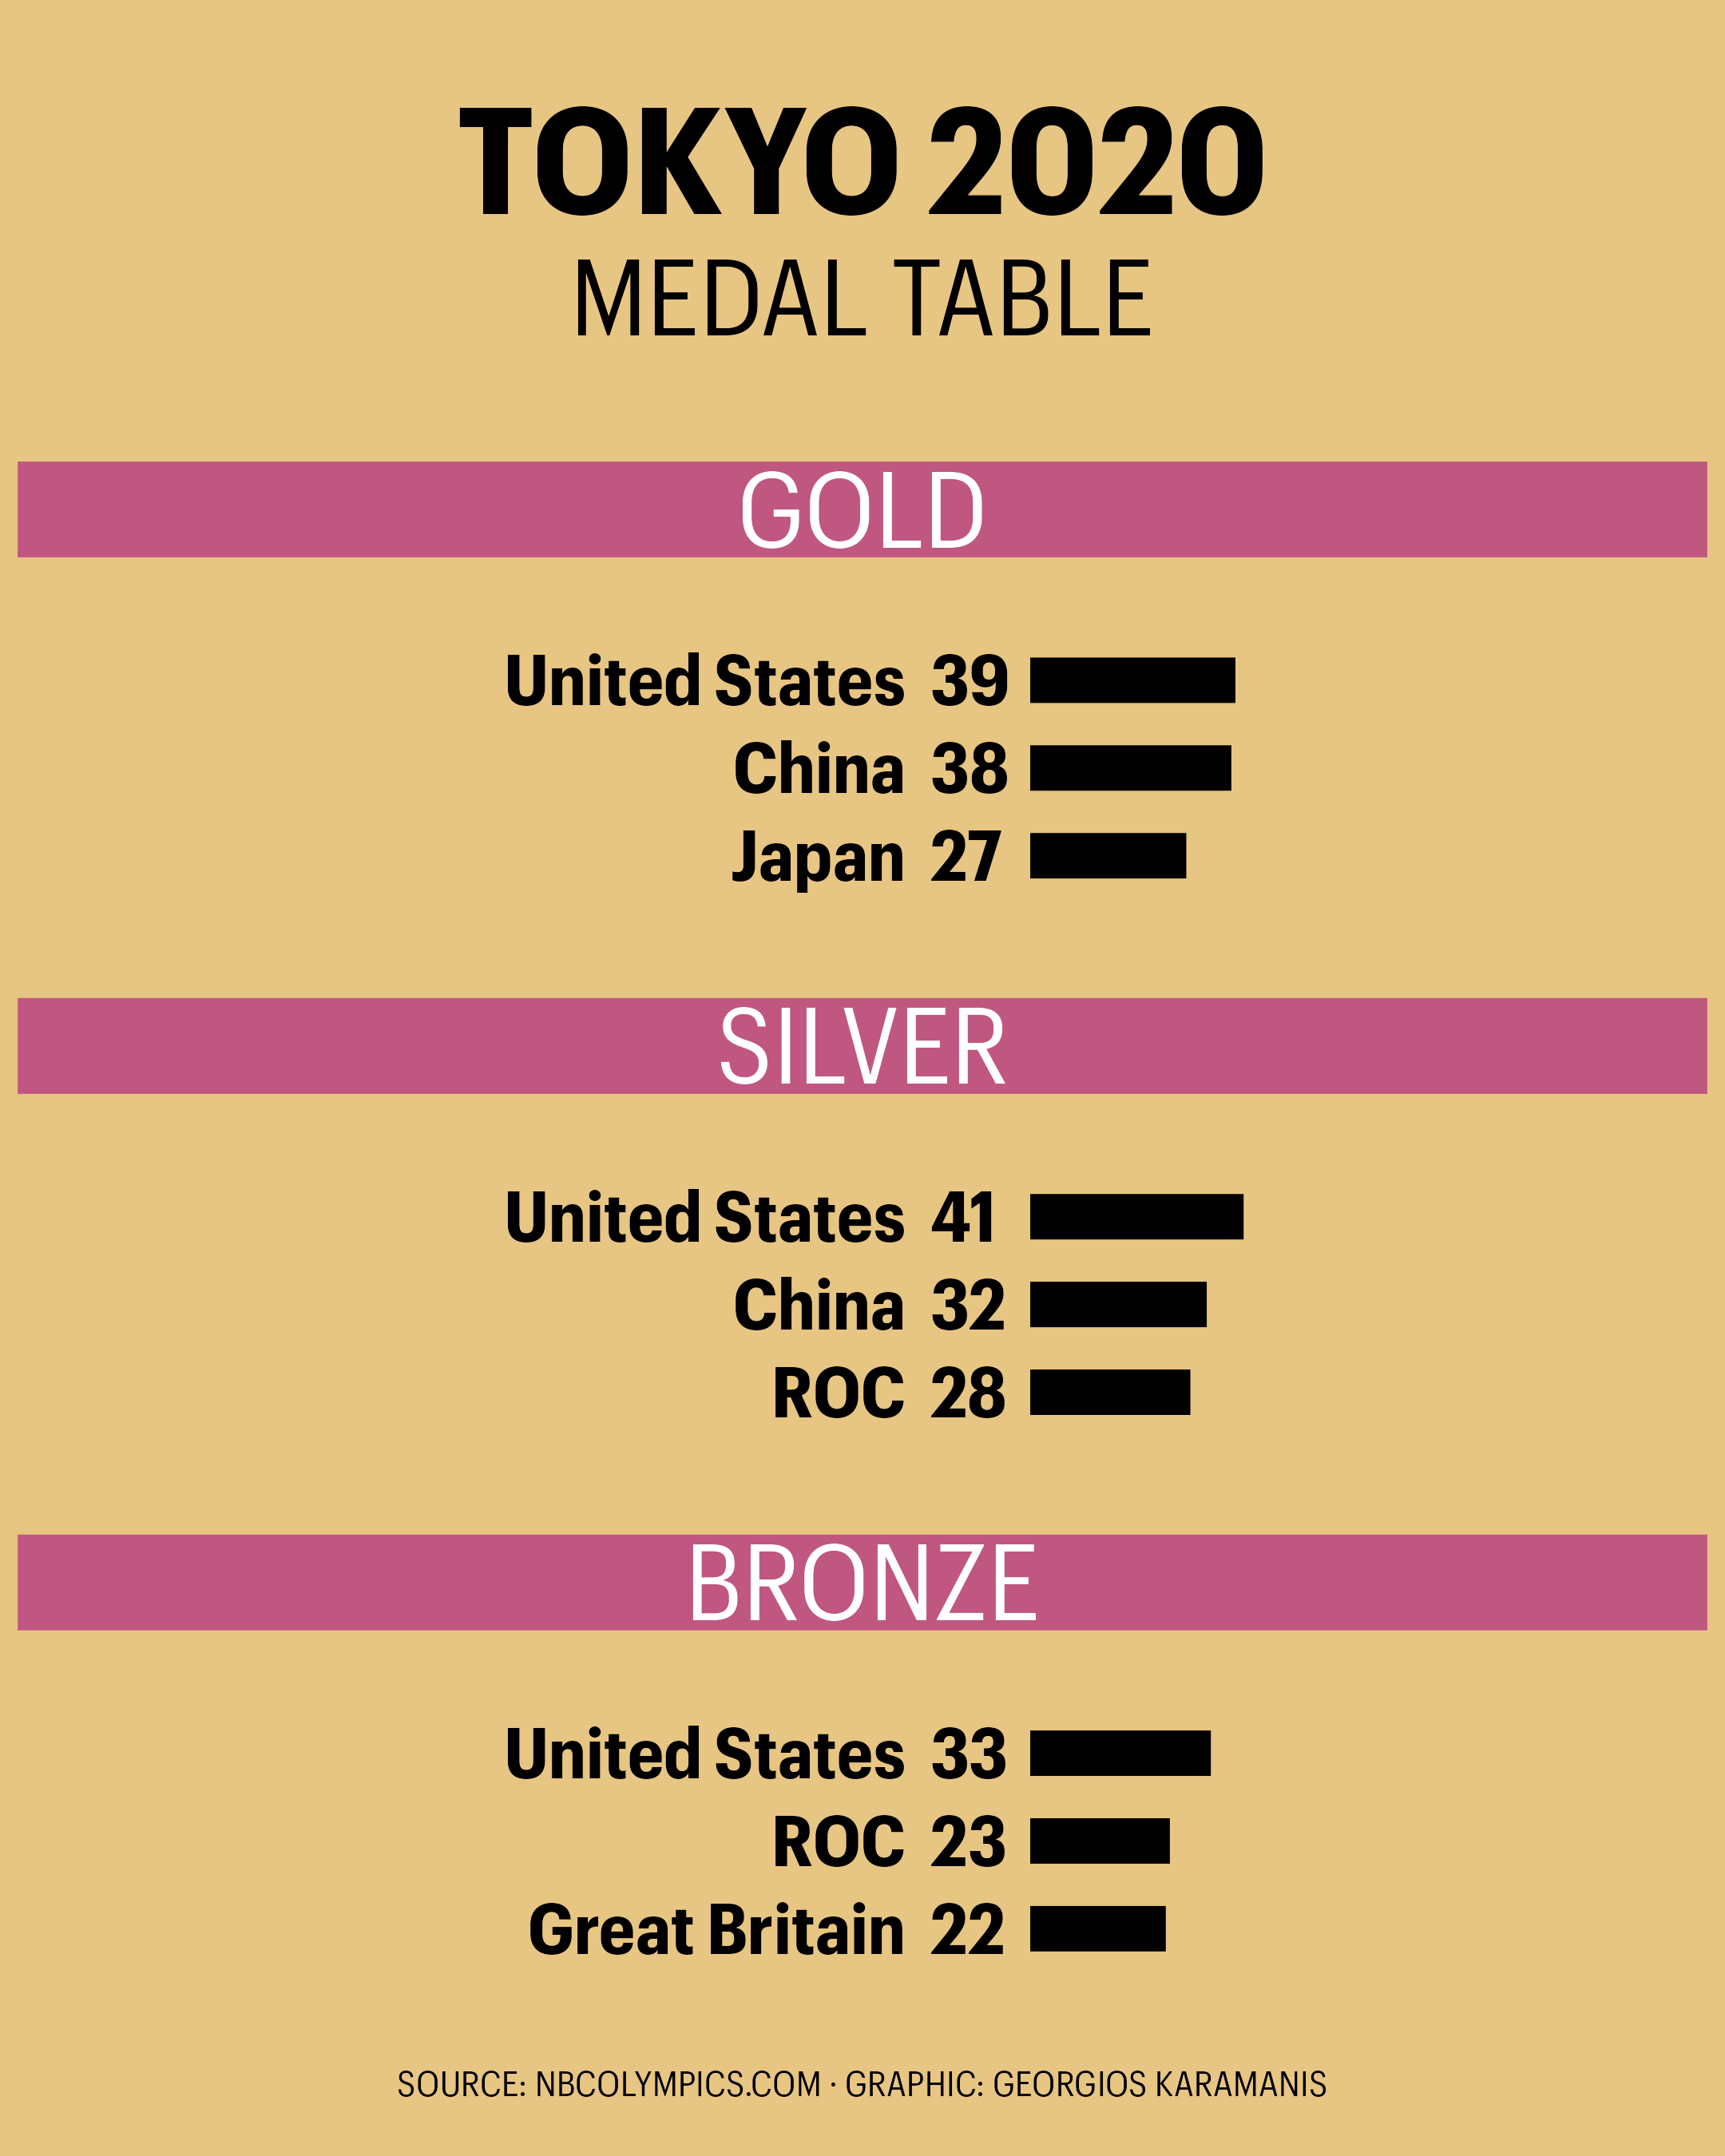

Recreate this plot in R.
library(tidyverse)
library(camcorder)

gg_record(dir = here::here("2024/30daychart-temp-11/"), device = "png", width = 1080 * 2, height = 1350 * 2, units = "px", dpi = 320)

results <- tribble(
  ~"country", ~"total", ~"gold", ~"silver", ~"bronze",
  "United States", 113,	39,	41,	33,
  "China", 88,	38,	32,	18,
  "ROC", 71,	20,	28,	23,
  "Great Britain", 65, 22, 21, 22,
  "Japan",	58,	27,	14,	17
)

tokyo <- results %>% 
  pivot_longer(total:bronze, names_to = "medal_type", values_to = "n") %>% 
  filter(medal_type != "total") %>% 
  mutate(
    medal_type = toupper(medal_type),
    medal_type = fct_inorder(medal_type)
    ) %>% 
  group_by(medal_type) %>% 
  slice_max(order_by = n, n = 3) %>% 
  ungroup() %>% 
  arrange(medal_type, -n) %>% 
  mutate(country = fct_reorder(country, n))

f1b <- "Graphik Compact"

pal <- c(
  "#C05780",
  "#E7C582"
  )

x0 <- -0.1

ggplot(tokyo) +
  geom_text(aes(x0 - 0.3, country, label = country), hjust = 1, family = f1b, size = 7, fontface = "bold") +
  geom_text(aes(x0 - 0.1, country, label = n), hjust = 0, family = f1b, size = 7, fontface = "bold") +
  geom_segment(aes(x = x0 + 0.9, xend = x0 + 0.9 + n / 30, y = country, yend = country), lineend = "square", linewidth = 6) +
  scale_x_continuous(limits = c(-7, 5.5)) +
  scale_y_discrete(expand = expansion(mult = 0.7)) +
  facet_wrap(vars(medal_type), ncol = 1, scales = "free_y") +
  labs(
    title = "TOKYO 2020",
    subtitle = "MEDAL TABLE",
    caption = toupper("Source: nbcolympics.com · Graphic: Georgios Karamanis")
  ) +
  theme_void(base_family = f1b) +
  theme(
    plot.background = element_rect(fill = pal[2], color = NA),
    strip.background = element_rect(fill = pal[1], color = NA),
    strip.text = element_text(color = "white", size = 30),
    plot.title = element_text(size = 42, hjust = 0.5, face = "bold"),
    plot.subtitle = element_text(size = 30, hjust = 0.5, margin = margin(5, 0, 30, 0)),
    plot.caption = element_text(size = 10, hjust = 0.5),
    plot.margin = margin(25, 5, 15, 5)
  )
  
